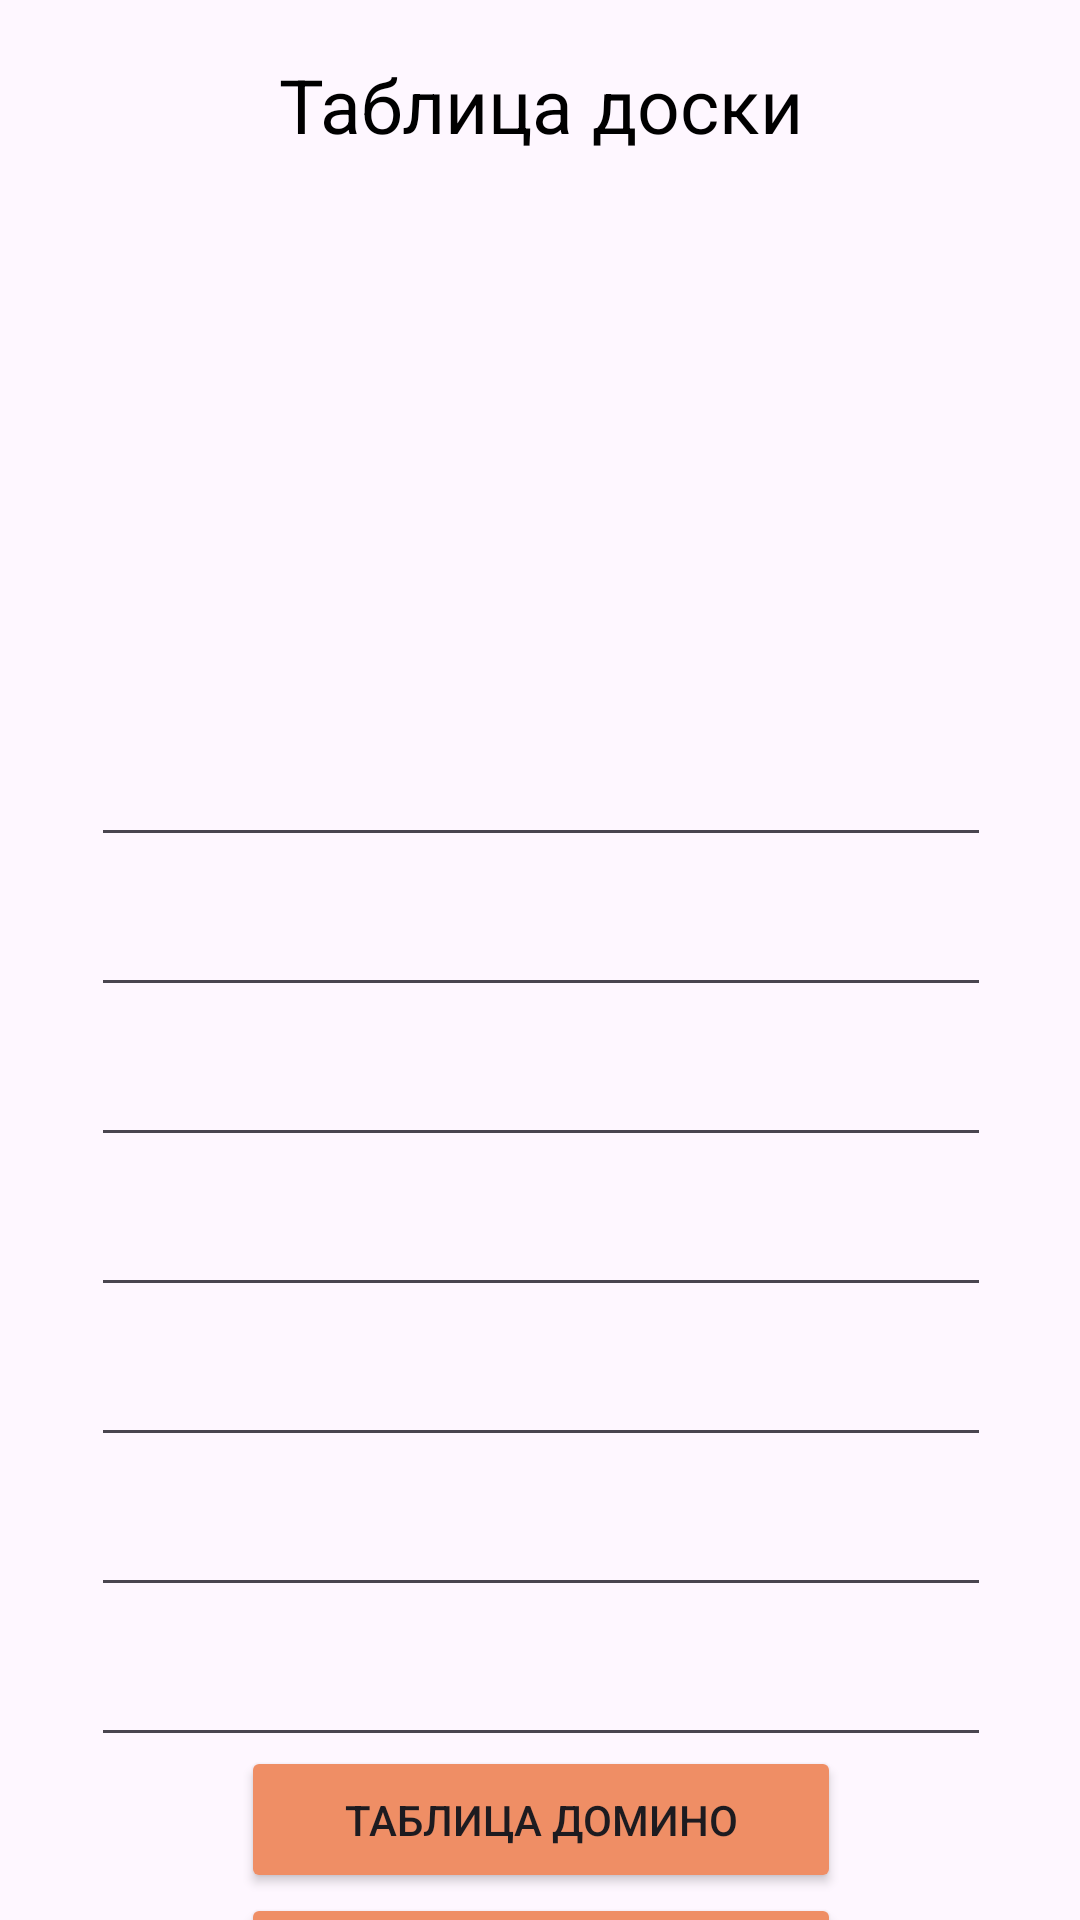

This screen was rendered from an Android layout file. Write that file and the resources it references.
<!-- AndroidManifest.xml: application theme Theme.Lab23BD -->
<!-- res/layout/activity_main.xml -->
<?xml version="1.0" encoding="utf-8"?>
<androidx.constraintlayout.widget.ConstraintLayout xmlns:android="http://schemas.android.com/apk/res/android"
    xmlns:app="http://schemas.android.com/apk/res-auto"
    xmlns:tools="http://schemas.android.com/tools"
    android:id="@+id/main"
    android:layout_width="match_parent"
    android:layout_height="match_parent"
    tools:context=".Activitys.MainActivity">

    <TextView
        android:id="@+id/textView"
        android:layout_width="match_parent"
        android:layout_height="70dp"
        android:gravity="center"
        android:text="Таблица доски"
        android:textColor="@color/black"
        android:textSize="25sp"
        app:layout_constraintEnd_toEndOf="parent"
        app:layout_constraintStart_toStartOf="parent"
        app:layout_constraintTop_toTopOf="parent">

    </TextView>

    <GridView
        android:id="@+id/_dynamic"
        android:layout_width="410dp"
        android:layout_height="169dp"
        app:layout_constraintEnd_toEndOf="parent"
        app:layout_constraintHorizontal_bias="0.478"
        app:layout_constraintStart_toStartOf="parent"
        app:layout_constraintTop_toBottomOf="@+id/textView">

    </GridView>


    <LinearLayout
        android:id="@+id/linearLayout"
        android:layout_width="412dp"
        android:layout_height="343dp"
        android:gravity="center"
        android:orientation="vertical"
        app:layout_constraintEnd_toEndOf="parent"
        app:layout_constraintStart_toStartOf="parent"
        app:layout_constraintTop_toBottomOf="@+id/_dynamic">

        <EditText
            android:id="@+id/idBoard"
            android:layout_width="300dp"
            android:layout_height="50dp" />

        <EditText
            android:id="@+id/boardName"
            android:layout_width="300dp"
            android:layout_height="50dp" />

        <EditText
            android:id="@+id/playerName"
            android:layout_width="300dp"
            android:layout_height="50dp" />

        <EditText
            android:id="@+id/score"
            android:layout_width="300dp"
            android:layout_height="50dp" />

        <EditText
            android:id="@+id/leftValue"
            android:layout_width="300dp"
            android:layout_height="50dp" />

        <EditText
            android:id="@+id/rightValue"
            android:layout_width="300dp"
            android:layout_height="50dp" />

        <EditText
            android:id="@+id/nameBoard"
            android:layout_width="300dp"
            android:layout_height="50dp" />

    </LinearLayout>

    <LinearLayout
        android:layout_width="410dp"
        android:layout_height="147dp"
        android:gravity="center"
        android:orientation="vertical"
        app:layout_constraintEnd_toEndOf="parent"
        app:layout_constraintStart_toStartOf="parent"
        app:layout_constraintTop_toBottomOf="@+id/linearLayout">

        <Button
            android:id="@+id/dominoButton"
            android:layout_width="200dp"
            android:layout_height="wrap_content"
            android:layout_weight="1"
            android:backgroundTint="#EF8E65"
            android:onClick="openDominoesTableClick"
            android:text="Таблица домино" />

        <Button
            android:id="@+id/playersButton"
            android:layout_width="200dp"
            android:layout_height="wrap_content"
            android:layout_weight="1"
            android:backgroundTint="#EF8E65"
            android:onClick="openPlayersTableClick"
            android:text="Таблица игроков" />

        <Button
            android:id="@+id/addButton"
            android:layout_width="200dp"
            android:onClick="addClicks"
            android:layout_height="wrap_content"
            android:layout_weight="1"
            android:backgroundTint="#EF8E65"
            android:text="Добавить" />

    </LinearLayout>


</androidx.constraintlayout.widget.ConstraintLayout>
<!-- resources referenced by this layout -->
<resources>
  <style name="Theme.Lab23BD" parent="Base.Theme.Lab23BD" />
  <style name="Base.Theme.Lab23BD" parent="Theme.Material3.DayNight.NoActionBar">
          
          
      </style>
  <!-- not gathered from this repository: default colours our renderer supplied (Android Studio template values) -->
  <color name="black">#FF000000</color>
</resources>
